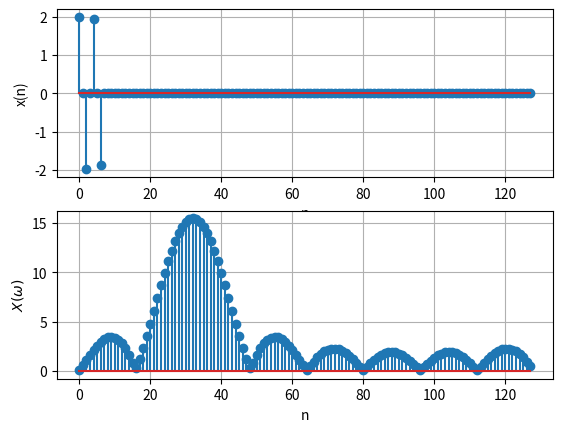

Write the Python code that produced this figure.
# encoding utf-8
# python 3.10

import numpy as np
from matplotlib import pyplot as plt

n = np.arange(128)
x = np.exp(1j * 0.48 * np.pi * n) + np.exp(1j * 0.52 * np.pi * n)
x[8:128] = 0
# print(x)
X = np.fft.fft(x)

plt.subplot(2, 1, 1)
plt.stem(n, x)
plt.xlabel('n')
plt.ylabel('x(n)')
plt.grid(True)

plt.subplot(2, 1, 2)
plt.stem(n, np.abs(X))
plt.xlabel('n')
plt.ylabel('$ X(\omega) $')
plt.grid(True)

plt.show()
